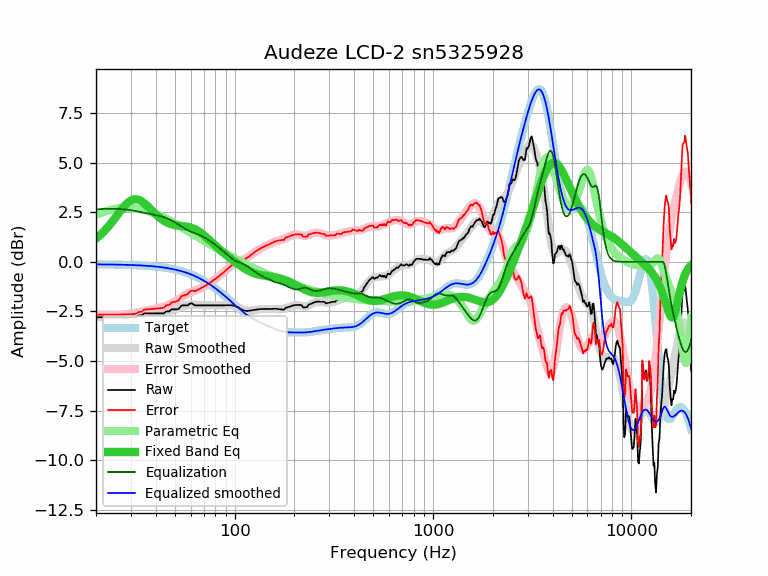

Source data for this figure (header and first rows):
frequency, raw, error, smoothed, error_smoothed, equalization, parametric_eq, equalized_raw, equalized_smoothed, target
20, -2.80, -2.67, -2.78, -2.65, 2.65, 1.17, -0.14, -0.13, -0.13
21, -2.80, -2.67, -2.79, -2.67, 2.67, 1.35, -0.13, -0.13, -0.13
22, -2.80, -2.67, -2.80, -2.67, 2.67, 1.55, -0.12, -0.13, -0.13
23, -2.80, -2.67, -2.81, -2.68, 2.68, 1.77, -0.12, -0.13, -0.13
24, -2.80, -2.66, -2.81, -2.68, 2.68, 1.99, -0.12, -0.13, -0.13
25, -2.80, -2.66, -2.81, -2.68, 2.68, 2.22, -0.12, -0.14, -0.14
26, -2.80, -2.66, -2.81, -2.67, 2.67, 2.45, -0.13, -0.14, -0.14
27, -2.80, -2.65, -2.80, -2.66, 2.66, 2.66, -0.14, -0.14, -0.14
28, -2.80, -2.65, -2.79, -2.65, 2.65, 2.85, -0.15, -0.15, -0.15
29, -2.80, -2.64, -2.78, -2.63, 2.63, 3.00, -0.17, -0.15, -0.15
30, -2.80, -2.64, -2.76, -2.61, 2.61, 3.10, -0.19, -0.16, -0.16
31, -2.80, -2.63, -2.75, -2.58, 2.58, 3.16, -0.21, -0.16, -0.16
32, -2.77, -2.60, -2.73, -2.56, 2.56, 3.16, -0.21, -0.17, -0.17
33, -2.70, -2.52, -2.71, -2.53, 2.53, 3.13, -0.16, -0.17, -0.17
34, -2.70, -2.52, -2.69, -2.51, 2.51, 3.06, -0.19, -0.18, -0.18
35, -2.60, -2.41, -2.67, -2.48, 2.48, 2.96, -0.12, -0.19, -0.19
36, -2.60, -2.40, -2.65, -2.45, 2.45, 2.85, -0.14, -0.20, -0.20
37, -2.60, -2.39, -2.64, -2.43, 2.43, 2.74, -0.17, -0.21, -0.21
38, -2.60, -2.38, -2.62, -2.41, 2.41, 2.62, -0.19, -0.21, -0.21
39, -2.60, -2.37, -2.61, -2.38, 2.38, 2.51, -0.21, -0.22, -0.22
40, -2.60, -2.36, -2.60, -2.36, 2.36, 2.40, -0.24, -0.24, -0.24
41, -2.60, -2.35, -2.58, -2.34, 2.34, 2.30, -0.26, -0.25, -0.25
42, -2.60, -2.34, -2.57, -2.31, 2.31, 2.22, -0.29, -0.26, -0.26
43, -2.60, -2.32, -2.56, -2.28, 2.28, 2.14, -0.31, -0.27, -0.27
44, -2.60, -2.31, -2.54, -2.25, 2.25, 2.07, -0.34, -0.29, -0.29
45, -2.51, -2.21, -2.52, -2.22, 2.22, 2.02, -0.29, -0.30, -0.30
46, -2.50, -2.18, -2.50, -2.18, 2.18, 1.97, -0.31, -0.32, -0.32
47, -2.50, -2.16, -2.47, -2.14, 2.14, 1.93, -0.36, -0.33, -0.33
48, -2.40, -2.05, -2.45, -2.10, 2.10, 1.90, -0.30, -0.35, -0.35
49, -2.40, -2.03, -2.42, -2.05, 2.05, 1.87, -0.35, -0.37, -0.37
50, -2.40, -2.01, -2.38, -2.00, 2.00, 1.85, -0.40, -0.39, -0.39
51, -2.40, -1.99, -2.35, -1.95, 1.95, 1.84, -0.45, -0.41, -0.41
52, -2.38, -1.95, -2.32, -1.89, 1.89, 1.83, -0.48, -0.43, -0.43
53, -2.30, -1.85, -2.29, -1.84, 1.84, 1.82, -0.46, -0.45, -0.45
54, -2.20, -1.73, -2.26, -1.79, 1.79, 1.81, -0.41, -0.47, -0.47
55, -2.20, -1.70, -2.23, -1.74, 1.74, 1.80, -0.46, -0.49, -0.49
56, -2.20, -1.68, -2.21, -1.69, 1.69, 1.79, -0.51, -0.52, -0.52
57, -2.20, -1.65, -2.19, -1.64, 1.64, 1.78, -0.55, -0.54, -0.54
58, -2.20, -1.63, -2.17, -1.60, 1.60, 1.77, -0.60, -0.57, -0.57
59, -2.13, -1.53, -2.16, -1.56, 1.56, 1.75, -0.56, -0.60, -0.60
60, -2.10, -1.47, -2.16, -1.53, 1.53, 1.73, -0.57, -0.63, -0.63
61, -2.10, -1.44, -2.15, -1.50, 1.50, 1.71, -0.60, -0.65, -0.65
62, -2.15, -1.46, -2.16, -1.47, 1.47, 1.68, -0.68, -0.68, -0.68
63, -2.20, -1.48, -2.16, -1.44, 1.44, 1.65, -0.75, -0.71, -0.71
64, -2.20, -1.45, -2.17, -1.42, 1.42, 1.62, -0.78, -0.75, -0.75
65, -2.20, -1.42, -2.17, -1.39, 1.39, 1.58, -0.80, -0.78, -0.78
66, -2.20, -1.39, -2.18, -1.37, 1.37, 1.54, -0.83, -0.81, -0.81
67, -2.20, -1.35, -2.19, -1.34, 1.34, 1.49, -0.86, -0.85, -0.85
68, -2.20, -1.32, -2.19, -1.31, 1.31, 1.44, -0.89, -0.88, -0.88
69, -2.20, -1.28, -2.19, -1.28, 1.28, 1.40, -0.92, -0.92, -0.92
70, -2.20, -1.25, -2.20, -1.25, 1.25, 1.34, -0.95, -0.95, -0.95
71, -2.20, -1.21, -2.20, -1.21, 1.21, 1.29, -0.99, -0.99, -0.99
72, -2.20, -1.17, -2.20, -1.18, 1.18, 1.24, -1.02, -1.03, -1.03
73, -2.20, -1.13, -2.20, -1.14, 1.14, 1.19, -1.06, -1.06, -1.06
74, -2.20, -1.10, -2.20, -1.10, 1.10, 1.13, -1.10, -1.10, -1.10
75, -2.20, -1.06, -2.20, -1.06, 1.06, 1.08, -1.14, -1.14, -1.14
76, -2.20, -1.02, -2.20, -1.02, 1.02, 1.03, -1.18, -1.18, -1.18
77, -2.20, -0.98, -2.20, -0.98, 0.98, 0.97, -1.22, -1.22, -1.22
78, -2.20, -0.94, -2.20, -0.94, 0.94, 0.92, -1.26, -1.26, -1.26
79, -2.20, -0.90, -2.20, -0.90, 0.90, 0.87, -1.30, -1.30, -1.30
... 553 more rows
